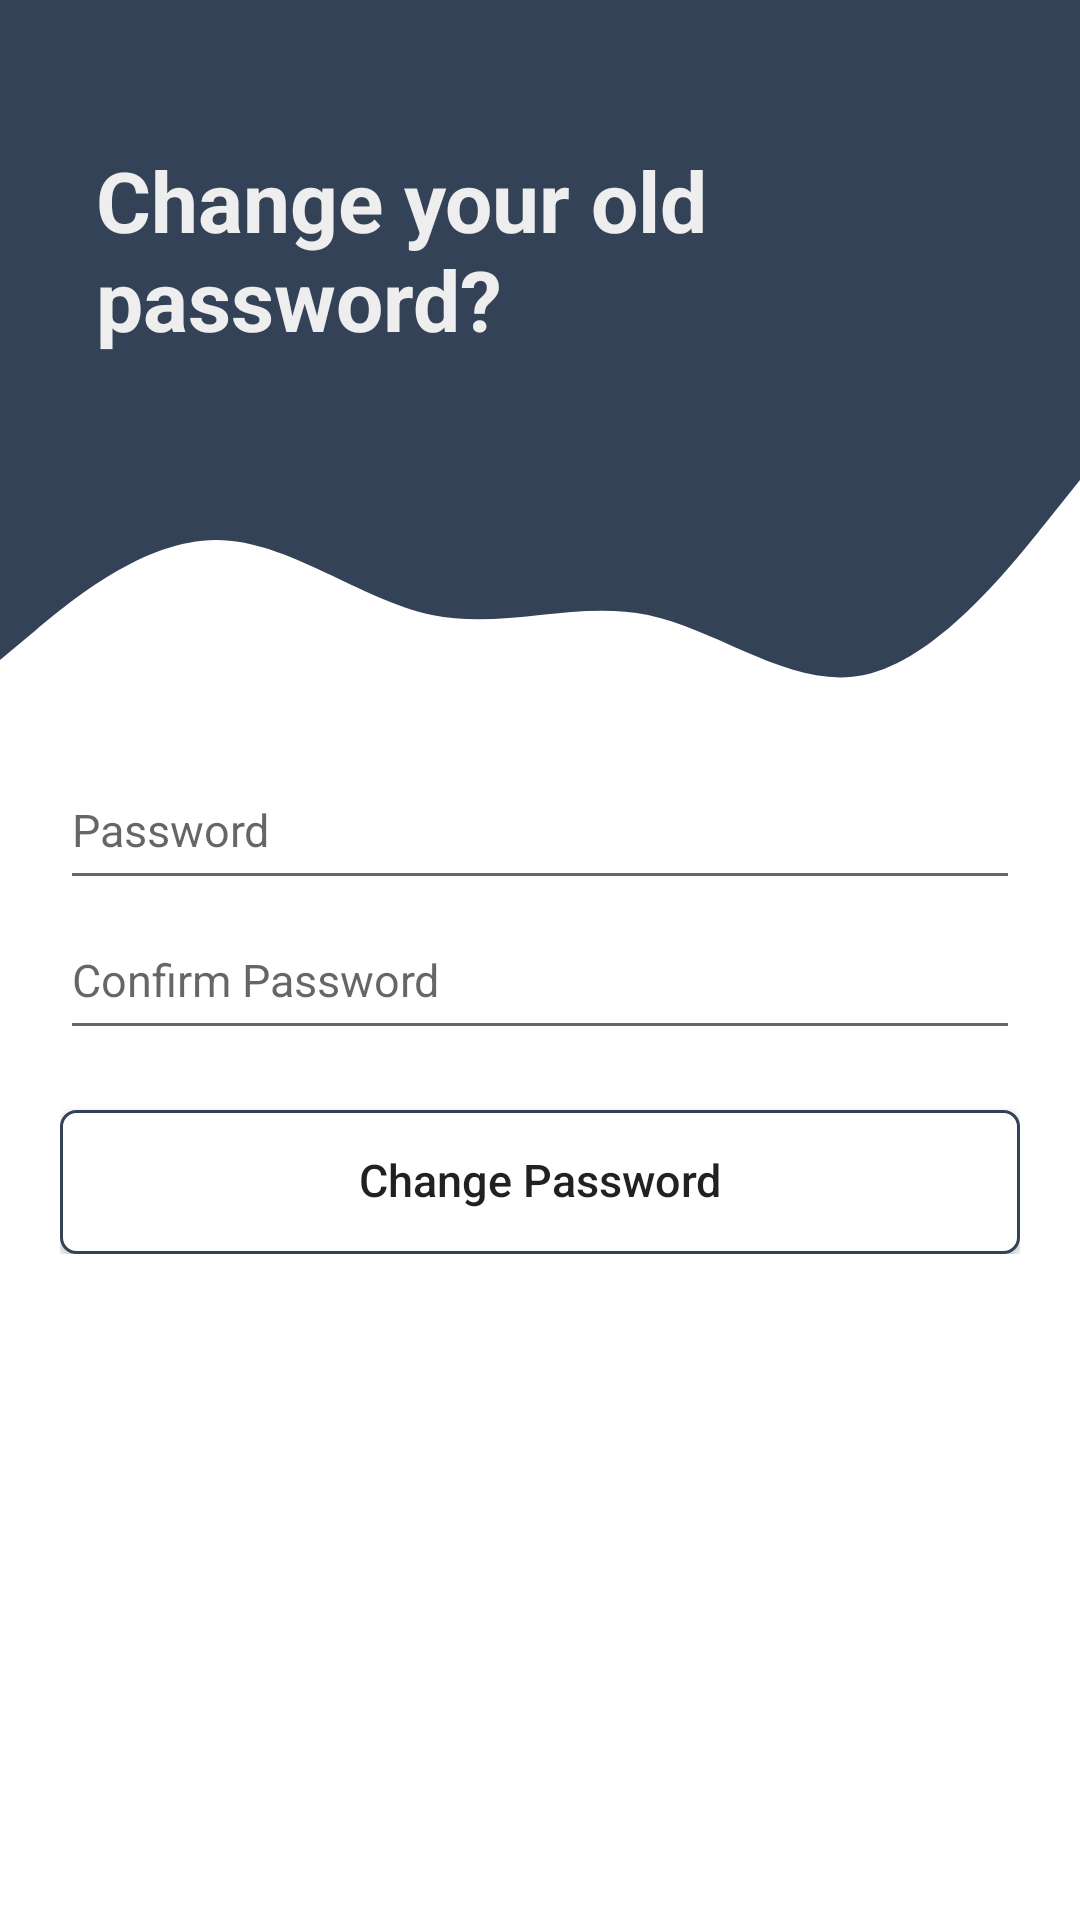

The Android layout XML behind this screen, and the referenced resources:
<!-- AndroidManifest.xml: application theme Theme.BeeTalk -->
<!-- res/layout/activity_change_password.xml -->
<?xml version="1.0" encoding="utf-8"?>
<FrameLayout xmlns:android="http://schemas.android.com/apk/res/android"
    xmlns:app="http://schemas.android.com/apk/res-auto"
    xmlns:tools="http://schemas.android.com/tools"
    android:layout_width="match_parent"
    android:layout_height="match_parent"
    tools:context=".pages.ChangePasswordPage">

    <LinearLayout
        android:layout_width="match_parent"
        android:layout_height="wrap_content"
        android:orientation="vertical">

        <androidx.constraintlayout.widget.ConstraintLayout
            android:layout_width="match_parent"
            android:layout_height="match_parent">

            <View
                android:id="@+id/topView"
                android:layout_width="0dp"
                android:layout_height="150dp"
                android:background="@color/primaryColor"
                app:layout_constraintEnd_toEndOf="parent"
                app:layout_constraintStart_toStartOf="parent"
                app:layout_constraintTop_toTopOf="parent" />

            <View
                android:id="@+id/view5"
                android:layout_width="0dp"
                android:layout_height="100dp"
                android:background="@drawable/wave"
                app:layout_constraintEnd_toEndOf="parent"
                app:layout_constraintStart_toStartOf="parent"
                app:layout_constraintTop_toBottomOf="@+id/topView" />

            
            <ImageView
                android:id="@+id/imageView5"
                android:layout_width="wrap_content"
                android:layout_height="wrap_content"
                android:layout_marginTop="34dp"
                android:layout_marginEnd="32dp"
                app:layout_constraintEnd_toEndOf="parent"
                app:layout_constraintTop_toTopOf="parent"
                app:srcCompat="@drawable/ic_logo" />

            <TextView
                android:id="@+id/topText"
                android:layout_width="0dp"
                android:layout_height="wrap_content"
                android:layout_marginStart="32dp"
                android:layout_marginTop="48dp"
                android:text="@string/change_your_old_password"
                android:textColor="@color/primaryTextColor"
                android:textSize="28sp"
                android:textStyle="bold"
                app:layout_constraintEnd_toStartOf="@+id/imageView5"
                app:layout_constraintHorizontal_bias="0.0"
                app:layout_constraintStart_toStartOf="@+id/topView"
                app:layout_constraintTop_toTopOf="parent" />

        </androidx.constraintlayout.widget.ConstraintLayout>

        <LinearLayout
            android:layout_width="match_parent"
            android:layout_height="match_parent"
            android:layout_marginLeft="20dp"
            android:layout_marginTop="0dp"
            android:layout_marginRight="20dp"
            android:layout_marginBottom="20dp"
            android:orientation="vertical">

            <EditText
                android:id="@+id/passwordET"
                android:layout_width="match_parent"
                android:layout_height="wrap_content"
                android:layout_weight="1"
                android:ems="10"
                android:hint="@string/password"
                android:inputType="textPassword"
                android:minHeight="50dp"
                android:textSize="15sp" />

            <EditText
                android:id="@+id/confirmPasswordET"
                android:layout_width="match_parent"
                android:layout_height="wrap_content"
                android:layout_weight="1"
                android:ems="10"
                android:hint="@string/confirm_password"
                android:inputType="textPassword"
                android:minHeight="50dp"
                android:textSize="15sp" />

            <Space
                android:layout_width="wrap_content"
                android:layout_height="20dp" />

            <Button
                android:id="@+id/changePasswordBtn"
                android:layout_width="match_parent"
                android:layout_height="wrap_content"
                android:background="@drawable/custom_button"
                android:includeFontPadding="false"
                android:minHeight="48dp"
                android:text="@string/change_password"
                android:textAllCaps="false"
                android:textSize="15sp" />

        </LinearLayout>


    </LinearLayout>

</FrameLayout>
<!-- resources referenced by this layout -->
<resources>
  <color name="primaryColor">#334257</color>
  <color name="primaryTextColor">#eeeeee</color>
  <!-- drawable custom_button (drawable) -->
  <?xml version="1.0" encoding="utf-8"?>
  <selector xmlns:android="http://schemas.android.com/apk/res/android">
      <item >
          <shape android:shape="rectangle">
              <solid android:color="@android:color/white"/>
              <corners android:radius="5dp"/>
              <stroke android:color="@color/primaryColor" android:width="1dp"/>
          </shape>
      </item>
  </selector>
  <!-- drawable wave (drawable) -->
  <vector xmlns:android="http://schemas.android.com/apk/res/android"
      android:width="1440dp"
      android:height="320dp"
      android:viewportWidth="1440"
      android:viewportHeight="320">
      <path
          android:pathData="M0,224L48,192C96,160 192,96 288,96C384,96 480,160 576,176C672,192 768,160 864,176C960,192 1056,256 1152,240C1248,224 1344,128 1392,80L1440,32L1440,0L1392,0C1344,0 1248,0 1152,0C1056,0 960,0 864,0C768,0 672,0 576,0C480,0 384,0 288,0C192,0 96,0 48,0L0,0Z"
          android:fillColor="@color/primaryColor"
          android:fillAlpha="1"/>
  </vector>
  <string name="change_password">Change Password</string>
  <string name="change_your_old_password">Change your old password?</string>
  <string name="confirm_password">Confirm Password</string>
  <string name="password">Password</string>
  <style name="Theme.BeeTalk" parent="Theme.MaterialComponents.DayNight.NoActionBar">
          
          <item name="colorPrimary">@color/primaryColor</item>
          <item name="colorPrimaryVariant">@color/primaryDarkColor</item>
          <item name="colorOnPrimary">@color/primaryTextColor</item>
          
          <item name="colorSecondary">@color/secondaryColor</item>
          <item name="colorSecondaryVariant">@color/secondaryDarkColor</item>
          <item name="colorOnSecondary">@color/secondaryTextColor</item>
          
          <item name="android:statusBarColor" tools:targetApi="l">?attr/colorPrimaryVariant</item>
          
      </style>
  <color name="primaryDarkColor">#0a1c2e</color>
  <color name="secondaryColor">#476072</color>
  <color name="secondaryDarkColor">#1c3647</color>
  <color name="secondaryTextColor">#eeeeee</color>
</resources>
